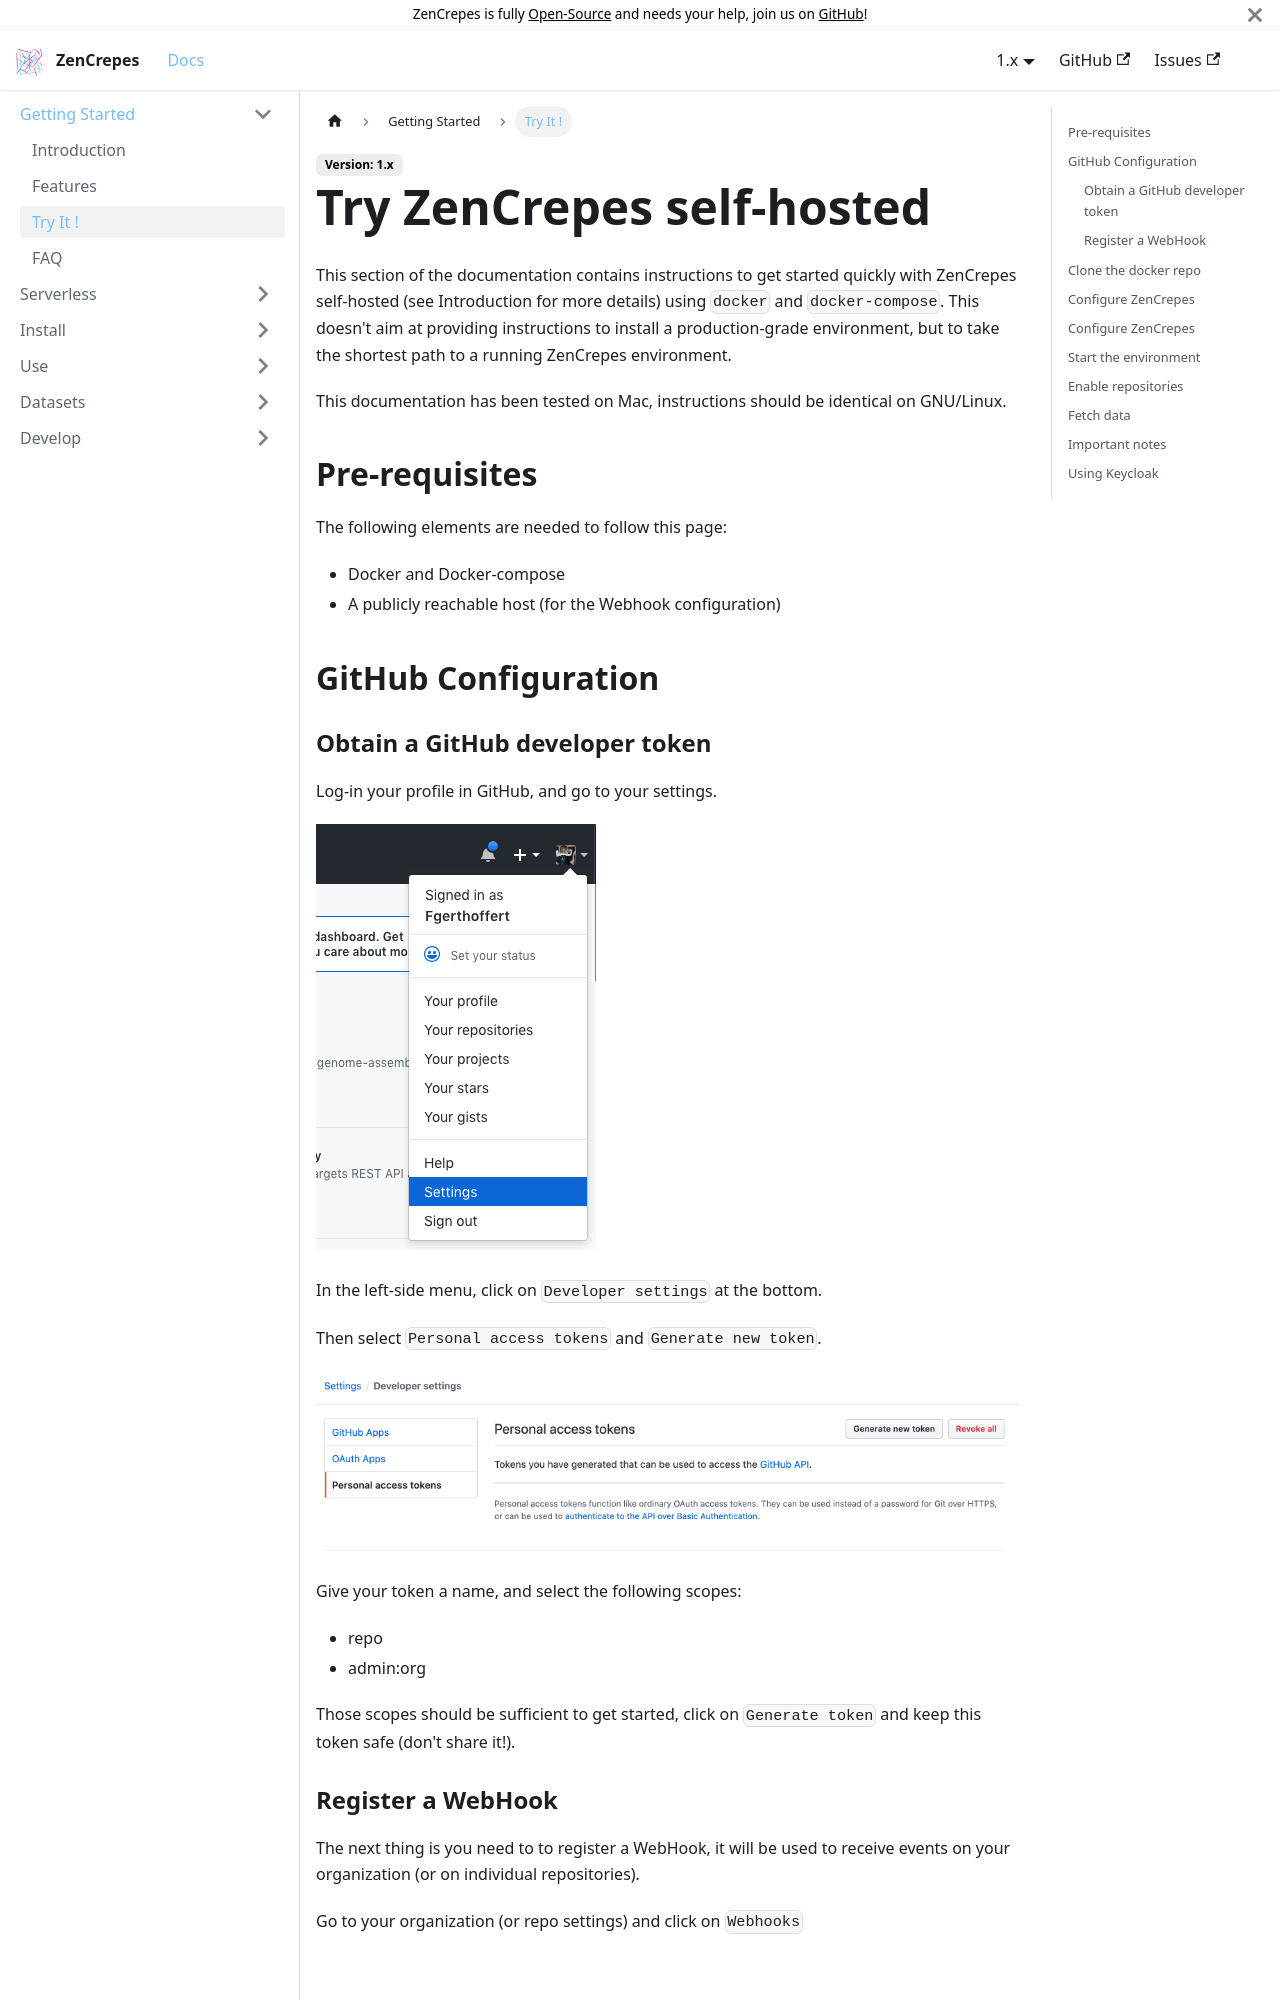

repository: zencrepes/docs · page: docs/1.x/try/index.html · generator: docusaurus

---
id: try
title: Try ZenCrepes self-hosted
sidebar_label: Try It !
---

This section of the documentation contains instructions to get started quickly with ZenCrepes self-hosted (see Introduction for more details) using `docker` and `docker-compose`. This doesn't aim at providing instructions to install a production-grade environment, but to take the shortest path to a running ZenCrepes environment.

This documentation has been tested on Mac, instructions should be identical on GNU/Linux.

## Pre-requisites

The following elements are needed to follow this page:

- Docker and Docker-compose
- A publicly reachable host (for the Webhook configuration)

## GitHub Configuration

### Obtain a GitHub developer token

Log-in your profile in GitHub, and go to your settings.

![](/img/zencrepes-dev-github-settings.png)

In the left-side menu, click on `Developer settings` at the bottom.

Then select `Personal access tokens` and `Generate new token`.

![](/img/github-dev-settings.png)

Give your token a name, and select the following scopes:

- repo
- admin:org

Those scopes should be sufficient to get started, click on `Generate token` and keep this token safe (don't share it!).

### Register a WebHook

The next thing is you need to to register a WebHook, it will be used to receive events on your organization (or on individual repositories).

Go to your organization (or repo settings) and click on `Webhooks`

![](/img/github-org-webhook.png)

Then click on `Add Webhook`, and enter the following settings:

- **Payload URL**: The zqueue host that will be listening to the events, for simplicity's sake and in the context of this guide we're going to expose port 3003, on the assumption you do not configure SSL (don't do that for production), you'd just have to enter: `http://YOUR_DOMAIN_OR_IP:3003/github/webhook`.
- **Content type**: Select `application/json`.
- **Secret**: Enter a secret and keep it safe, it will be used by zqueue to verify incoming events.
- **Which events...**: Select the events you'd like to receive, you can select `Send me everything` for the purpose of getting started quickly.
- **Active**: Unselect this box until the environment is running (the last step of this guide).
